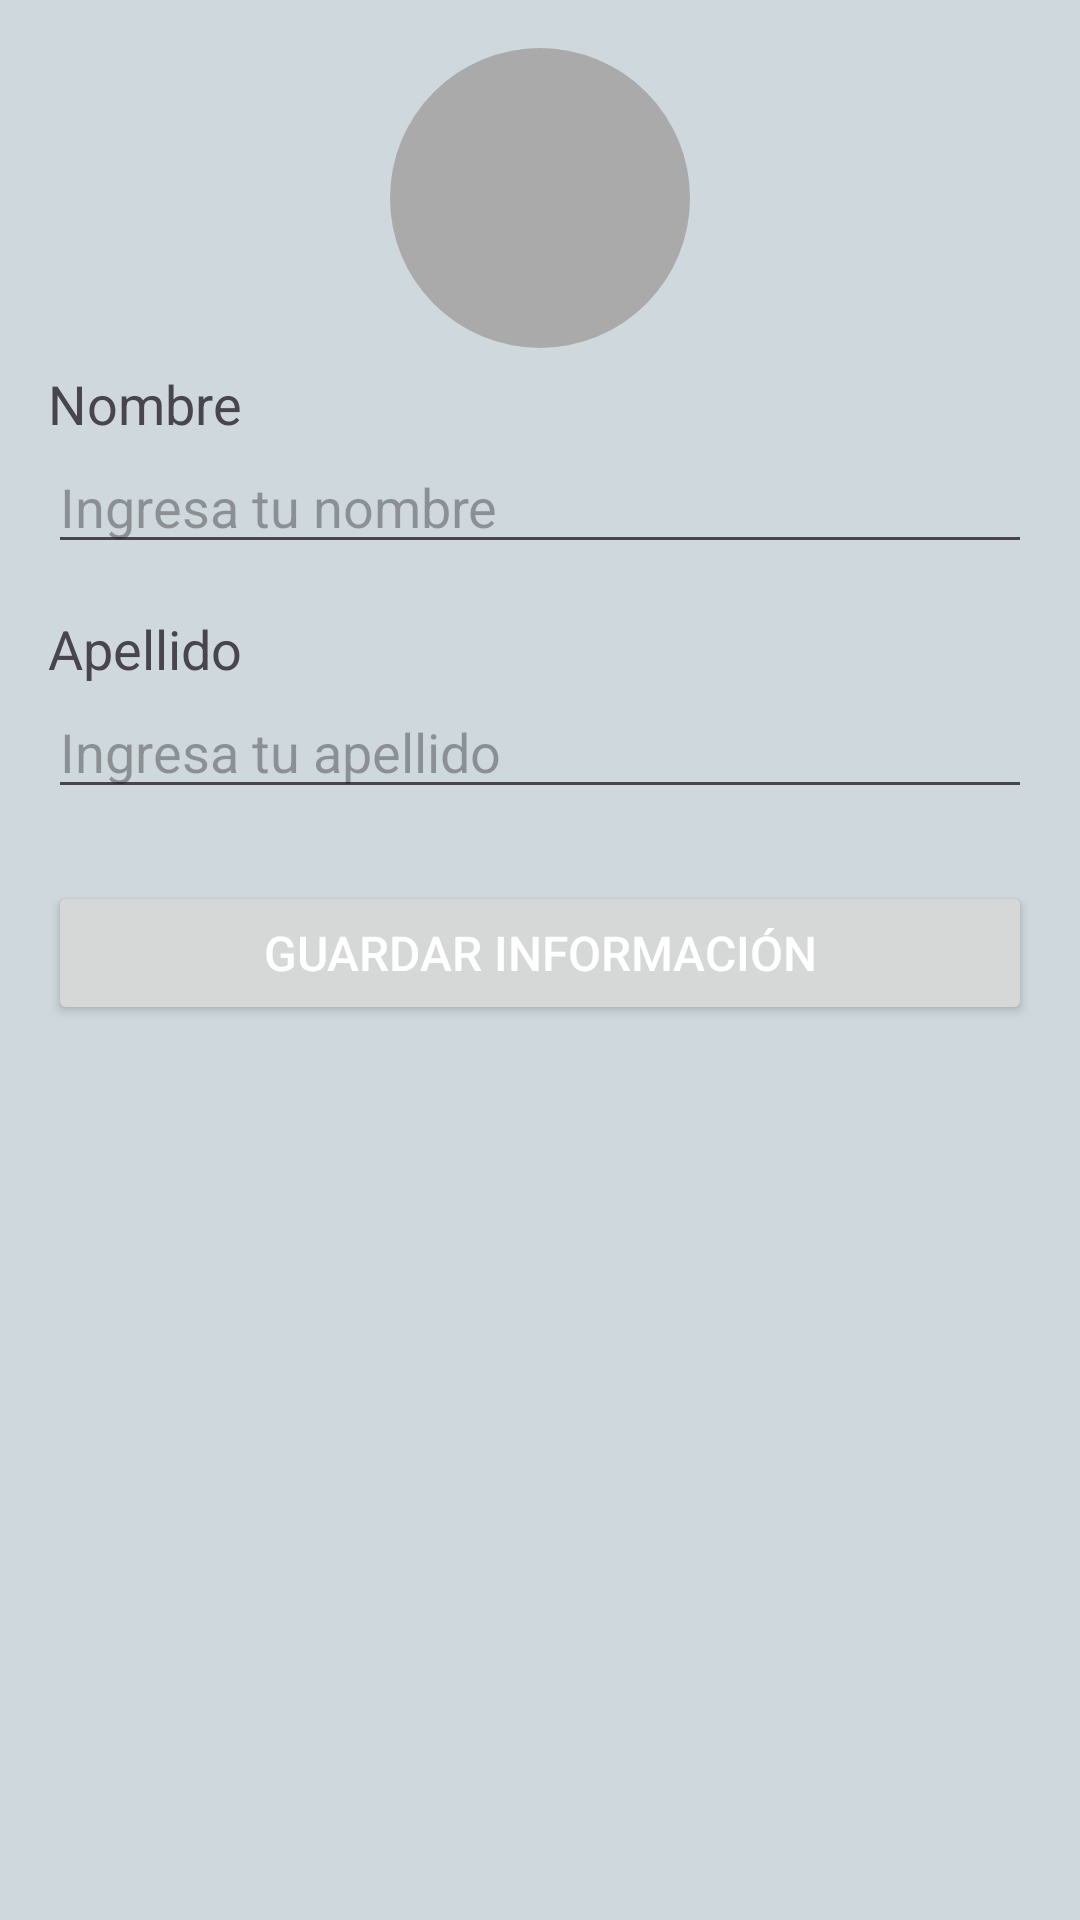

Reconstruct the res/layout file that produces this screen, plus the resources it refers to.
<!-- AndroidManifest.xml: application theme Theme.ManosConnectFinal -->
<!-- res/layout/fragment_configuraciones.xml -->
<?xml version="1.0" encoding="utf-8"?>
<FrameLayout xmlns:android="http://schemas.android.com/apk/res/android"
    xmlns:tools="http://schemas.android.com/tools"
    android:layout_width="match_parent"
    android:layout_height="match_parent"
    android:background="@color/background_color"
    tools:context=".Configuraciones">

    <LinearLayout
        android:layout_width="match_parent"
        android:layout_height="match_parent"
        android:orientation="vertical"
        android:background="@color/background_color"
        android:padding="16dp">

        <ImageView
            android:id="@+id/imageViewProfile"
            android:layout_width="100dp"
            android:layout_height="100dp"
            android:layout_gravity="center"
            android:contentDescription="@string/profile_picture_desc"
            android:background="@drawable/circle_shape"
            android:scaleType="centerCrop" />

        <ImageButton
            android:id="@+id/buttonChangeProfilePicture"
            android:layout_width="wrap_content"
            android:layout_height="wrap_content"
            android:layout_gravity="center"
            android:layout_marginTop="-30dp"
            android:background="@null"
            android:contentDescription="@string/change_profile_picture_desc"
            android:padding="10dp"
            android:src="@mipmap/usuario" />

        <TextView
            android:layout_width="wrap_content"
            android:layout_height="wrap_content"
            android:text="Nombre"
            android:textSize="18sp"
            android:layout_marginTop="16dp" />

        <EditText
            android:id="@+id/editTextName"
            android:layout_width="match_parent"
            android:layout_height="wrap_content"
            android:hint="Ingresa tu nombre" />

        <TextView
            android:layout_width="wrap_content"
            android:layout_height="wrap_content"
            android:text="Apellido"
            android:textSize="18sp"
            android:layout_marginTop="16dp" />

        <EditText
            android:id="@+id/editTextLastName"
            android:layout_width="match_parent"
            android:layout_height="wrap_content"
            android:hint="Ingresa tu apellido" />

        
        <Button
            android:id="@+id/buttonSave"
            android:layout_width="match_parent"
            android:layout_height="wrap_content"
            android:text="Guardar Información"
            android:layout_marginTop="24dp"
            android:textColor="@android:color/white"
            android:padding="12dp"
            android:drawablePadding="8dp"
            android:textSize="16sp" />
    </LinearLayout>

</FrameLayout>
<!-- resources referenced by this layout -->
<resources>
  <color name="background_color">#CFD8DC</color>
  <!-- drawable circle_shape (drawable) -->
  <?xml version="1.0" encoding="utf-8"?>
  <shape xmlns:android="http://schemas.android.com/apk/res/android"
      android:shape="oval">
      <size
          android:width="100dp"
          android:height="100dp"/>
      <solid android:color="@android:color/darker_gray" />
  </shape>
  <string name="change_profile_picture_desc">Cambiar foto de perfil</string>
  <string name="profile_picture_desc">Foto de perfil</string>
  <style name="Theme.ManosConnectFinal" parent="Base.Theme.ManosConnectFinal" />
  <style name="Base.Theme.ManosConnectFinal" parent="Theme.Material3.DayNight.NoActionBar">
          <item name="colorPrimary">@color/button_color</item> 
          <item name="colorOnPrimary">@color/black</item> 
          <item name="colorSecondary">@color/black</item> 
          <item name="colorOnSecondary">@color/white</item> 
      </style>
  <color name="button_color">#607D8B</color>
  <color name="black">#FF000000</color>
  <color name="white">#FFFFFFFF</color>
</resources>
